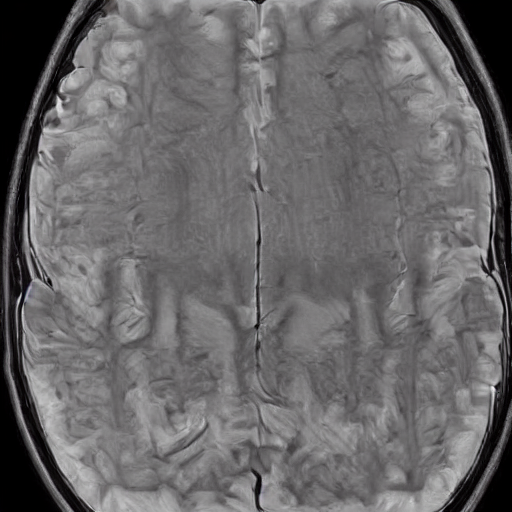
Generation parameters embedded in this image by AUTOMATIC1111 Stable Diffusion web UI or a fork of it (Forge, ...) (PNG 'parameters' text chunk):
normal brain x ray     <lora:BrainXray_v1.2:1>
Steps: 20, Sampler: DPM++ 2M Karras, CFG scale: 7, Seed: 380740667, Size: 512x512, Model hash: 6ce0161689, Model: v1-5-pruned-emaonly, Lora hashes: "BrainXray_v1.2: 38e77714f8d5", Version: v1.6.0